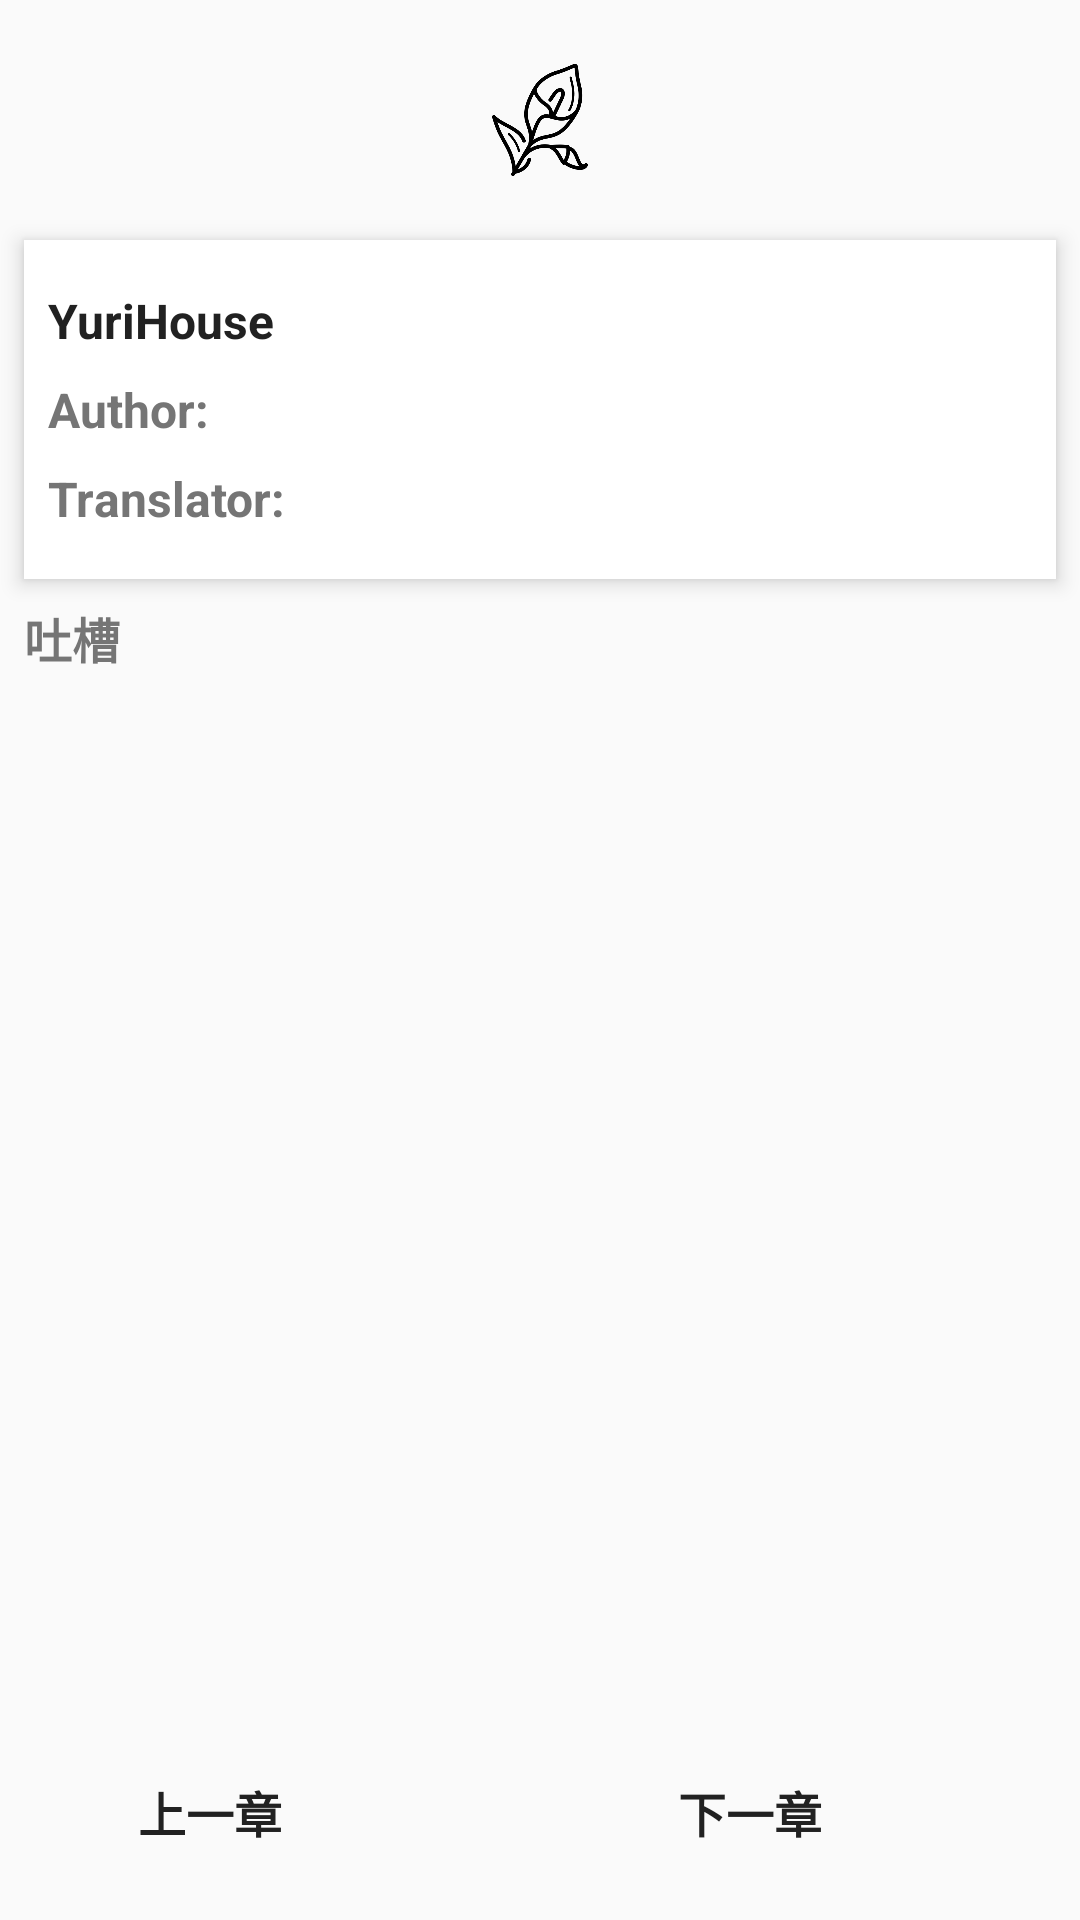

This screen was rendered from an Android layout file. Write that file and the resources it references.
<!-- AndroidManifest.xml: application theme AppTheme -->
<!-- res/layout/layout_drawer_content.xml -->
<?xml version="1.0" encoding="utf-8"?>
<android.support.constraint.ConstraintLayout xmlns:android="http://schemas.android.com/apk/res/android"
    xmlns:app="http://schemas.android.com/apk/res-auto"
    android:id="@+id/my_drawer_content_layout"
    android:layout_width="280dp"
    android:layout_height="match_parent"
    android:layout_gravity="end"
    android:background="@color/defaultBgColor">

    <ImageView
        android:id="@+id/imageView9"
        android:layout_width="56dp"
        android:layout_height="48dp"
        android:layout_marginEnd="8dp"
        android:layout_marginStart="8dp"
        android:layout_marginTop="16dp"
        android:scaleType="fitCenter"
        android:src="@drawable/drawer_lily_image"
        app:layout_constraintEnd_toEndOf="parent"
        app:layout_constraintStart_toStartOf="parent"
        app:layout_constraintTop_toTopOf="parent" />

    <android.support.v7.widget.CardView
        android:id="@+id/cardView"
        android:layout_width="0dp"
        android:layout_height="wrap_content"
        android:layout_marginEnd="8dp"
        android:layout_marginStart="8dp"
        android:layout_marginTop="16dp"
        android:background="@color/colorWhite"
        app:cardCornerRadius="0dp"
        app:cardElevation="4dp"
        app:layout_constraintEnd_toEndOf="parent"
        app:layout_constraintStart_toStartOf="parent"
        app:layout_constraintTop_toBottomOf="@+id/imageView9">

        <android.support.constraint.ConstraintLayout
            android:layout_width="match_parent"
            android:layout_height="wrap_content">

            <TextView
                android:id="@+id/tv_drawer_chapter_title"
                android:layout_width="0dp"
                android:layout_height="wrap_content"
                android:layout_marginEnd="8dp"
                android:layout_marginStart="8dp"
                android:layout_marginTop="16dp"
                android:text="@string/app_name"
                android:textColor="@color/primary_text"
                android:textIsSelectable="true"
                android:textSize="16sp"
                android:textStyle="bold"
                app:layout_constraintEnd_toEndOf="parent"
                app:layout_constraintStart_toStartOf="parent"
                app:layout_constraintTop_toTopOf="parent" />

            <TextView
                android:id="@+id/tv_drawer_author"
                android:layout_width="0dp"
                android:layout_height="wrap_content"
                android:layout_marginEnd="8dp"
                android:layout_marginStart="8dp"
                android:layout_marginTop="8dp"
                android:text="Author:"
                android:textColor="@color/secondary_text"
                android:textIsSelectable="true"
                android:textSize="16sp"
                android:textStyle="bold"
                app:layout_constraintEnd_toEndOf="parent"
                app:layout_constraintStart_toStartOf="parent"
                app:layout_constraintTop_toBottomOf="@+id/tv_drawer_chapter_title" />


            <TextView
                android:id="@+id/tv_drawer_translator"
                android:layout_width="0dp"
                android:layout_height="wrap_content"
                android:layout_marginBottom="16dp"
                android:layout_marginEnd="8dp"
                android:layout_marginStart="8dp"
                android:layout_marginTop="8dp"
                android:text="Translator: "
                android:textColor="@color/secondary_text"
                android:textIsSelectable="true"
                android:textSize="16sp"
                android:textStyle="bold"
                app:layout_constraintBottom_toBottomOf="parent"
                app:layout_constraintEnd_toEndOf="parent"
                app:layout_constraintStart_toStartOf="parent"
                app:layout_constraintTop_toBottomOf="@+id/tv_drawer_author" />
        </android.support.constraint.ConstraintLayout>

    </android.support.v7.widget.CardView>

    <TextView
        android:id="@+id/textView5"
        android:layout_width="wrap_content"
        android:layout_height="wrap_content"
        android:layout_marginStart="8dp"
        android:layout_marginTop="8dp"
        android:text="@string/drawer_chapter_viewpoints"
        android:textColor="@color/secondary_text"
        android:textSize="16sp"
        android:textStyle="bold"
        app:layout_constraintStart_toStartOf="parent"
        app:layout_constraintTop_toBottomOf="@+id/cardView" />

    <android.support.v7.widget.RecyclerView
        android:id="@+id/rv_drawer_viewpoints"
        android:layout_width="0dp"
        android:layout_height="0dp"
        android:layout_marginBottom="8dp"
        android:layout_marginEnd="8dp"
        android:layout_marginStart="8dp"
        android:layout_marginTop="8dp"
        android:scrollbars="none"
        app:layout_constraintBottom_toTopOf="@+id/lv_button_previous"
        app:layout_constraintEnd_toEndOf="parent"
        app:layout_constraintHorizontal_bias="0.0"
        app:layout_constraintStart_toStartOf="parent"
        app:layout_constraintTop_toBottomOf="@+id/textView5" />


    <LinearLayout
        android:id="@+id/lv_button_previous"
        android:layout_width="0dp"
        android:layout_height="56dp"
        android:layout_marginBottom="8dp"
        android:layout_marginEnd="8dp"
        android:layout_marginStart="8dp"
        android:clickable="true"
        android:focusable="true"
        android:foreground="?attr/selectableItemBackground"
        android:gravity="center"
        android:orientation="horizontal"
        app:layout_constraintBottom_toBottomOf="parent"
        app:layout_constraintEnd_toStartOf="@+id/guideline"
        app:layout_constraintStart_toStartOf="parent">

        <ImageView
            android:layout_width="wrap_content"
            android:layout_height="wrap_content"
            android:src="@drawable/ic_chevron_left" />

        <TextView
            android:layout_width="wrap_content"
            android:layout_height="wrap_content"
            android:maxLines="1"
            android:text="@string/previous_chapter_button_string"
            android:textColor="@color/primary_text"
            android:textSize="16sp"
            android:textStyle="bold" />

    </LinearLayout>


    <LinearLayout
        android:id="@+id/lv_button_next"
        android:layout_width="0dp"
        android:layout_height="56dp"
        android:layout_marginBottom="8dp"
        android:layout_marginEnd="8dp"
        android:layout_marginStart="8dp"
        android:clickable="true"
        android:focusable="true"
        android:foreground="?attr/selectableItemBackground"
        android:gravity="center"
        android:orientation="horizontal"
        app:layout_constraintBottom_toBottomOf="parent"
        app:layout_constraintEnd_toEndOf="parent"
        app:layout_constraintStart_toEndOf="@+id/guideline">

        <TextView
            android:layout_width="wrap_content"
            android:layout_height="wrap_content"
            android:maxLines="1"
            android:text="@string/next_chapter_button_string"
            android:textColor="@color/primary_text"
            android:textSize="16sp"
            android:textStyle="bold" />

        <ImageView
            android:layout_width="wrap_content"
            android:layout_height="wrap_content"
            android:src="@drawable/ic_chevron_right" />

    </LinearLayout>

    <android.support.constraint.Guideline
        android:id="@+id/guideline"
        android:layout_width="wrap_content"
        android:layout_height="wrap_content"
        android:orientation="vertical"
        app:layout_constraintGuide_begin="140dp" />


</android.support.constraint.ConstraintLayout>
<!-- resources referenced by this layout -->
<resources>
  <color name="colorWhite">#ffffffff</color>
  <color name="defaultBgColor">#fafafa</color>
  <color name="primary_text">#212121</color>
  <color name="secondary_text">#757575</color>
  <!-- drawable drawer_lily_image: png bitmap (drawable, 14693 bytes) -->
  <string name="app_name">YuriHouse</string>
  <string name="drawer_chapter_viewpoints">吐槽</string>
  <string name="next_chapter_button_string">下一章</string>
  <string name="previous_chapter_button_string">上一章</string>
  <style name="AppTheme" parent="Theme.AppCompat.Light.NoActionBar">
          
          <item name="colorPrimary">@color/colorPrimary</item>
          <item name="colorPrimaryDark">@color/colorPrimaryDark</item>
          <item name="colorAccent">@color/colorAccent</item>
      </style>
  <color name="colorPrimary">#fafafa</color>
  <color name="colorPrimaryDark">#000000</color>
  <color name="colorAccent">#757de8</color>
</resources>
